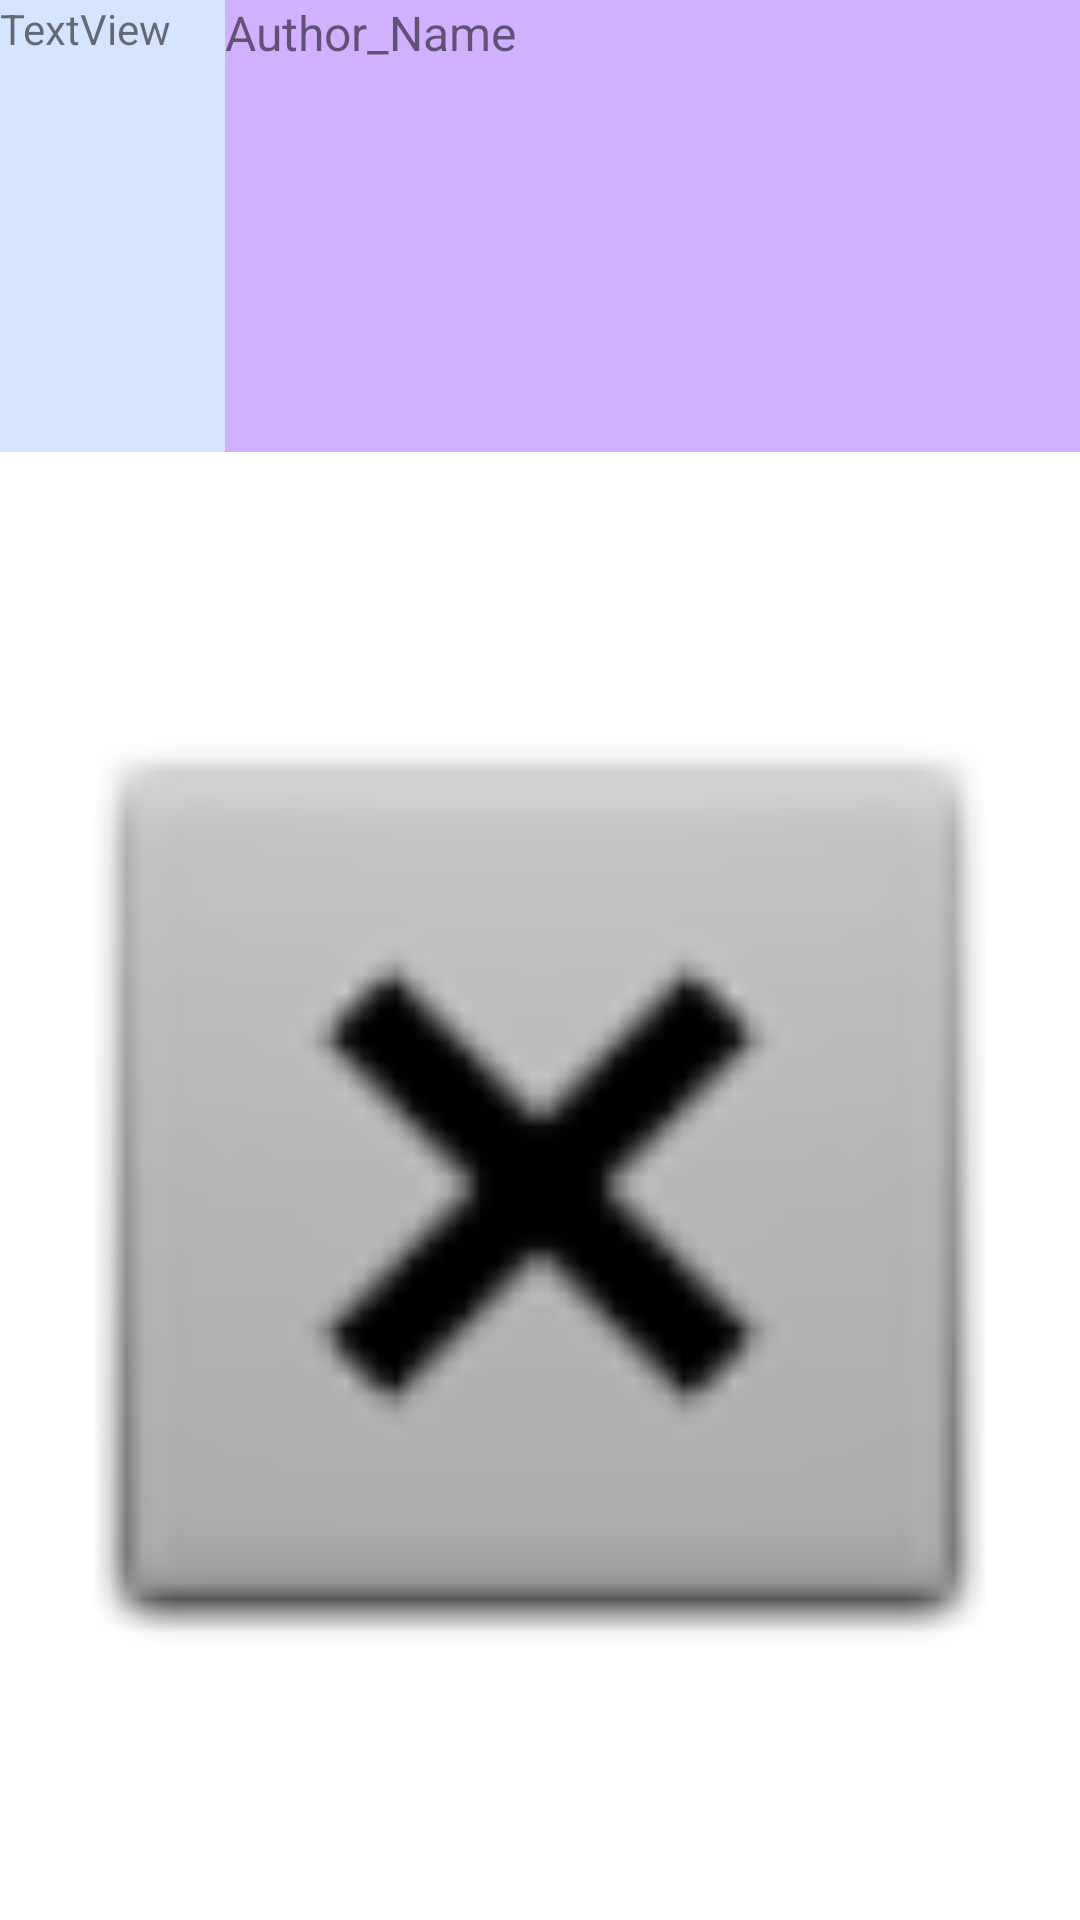

The Android layout XML behind this screen, and the referenced resources:
<!-- AndroidManifest.xml: application theme Theme.ConversationalIST -->
<!-- res/layout/message_image_row.xml -->
<?xml version="1.0" encoding="utf-8"?>
<LinearLayout xmlns:android="http://schemas.android.com/apk/res/android"
    xmlns:app="http://schemas.android.com/apk/res-auto"
    xmlns:tools="http://schemas.android.com/tools"
    android:layout_width="match_parent"
    android:layout_height="wrap_content"
    android:orientation="vertical">

    <LinearLayout
        android:layout_width="match_parent"
        android:layout_height="wrap_content"
        android:layout_weight="1">

        <TextView
            android:id="@+id/imageTimeId"
            android:layout_width="150dp"
            android:layout_height="match_parent"
            android:layout_weight="1"
            android:background="#CECCDFFF"
            android:text="TextView" />

        <TextView
            android:id="@+id/imageAuthorId"
            android:layout_width="match_parent"
            android:layout_height="match_parent"
            android:layout_weight="1"
            android:background="#D1B0FF"
            android:text="Author_Name"
            android:textSize="16sp" />
    </LinearLayout>

    <ImageView
        android:id="@+id/imageId"
        android:layout_width="match_parent"
        android:layout_height="wrap_content"
        android:layout_weight="1"
        android:adjustViewBounds="true"
        app:srcCompat="@android:drawable/btn_dialog" />
</LinearLayout>
<!-- resources referenced by this layout -->
<resources>
  <style name="Theme.ConversationalIST" parent="Theme.MaterialComponents.DayNight.DarkActionBar">
          
          <item name="colorPrimary">@color/purple_500</item>
          <item name="colorPrimaryVariant">@color/purple_700</item>
          <item name="colorOnPrimary">@color/white</item>
          
          <item name="colorSecondary">@color/teal_200</item>
          <item name="colorSecondaryVariant">@color/teal_700</item>
          <item name="colorOnSecondary">@color/black</item>
          
          <item name="android:statusBarColor" tools:targetApi="l">?attr/colorPrimaryVariant</item>
          
          <item name="windowNoTitle">true</item>
          <item name="windowActionBar">false</item>
      </style>
  <!-- not gathered from this repository: default colours our renderer supplied (Android Studio template values) -->
  <color name="purple_500">#FF6200EE</color>
  <color name="purple_700">#FF3700B3</color>
  <color name="teal_200">#FF03DAC5</color>
  <color name="teal_700">#FF018786</color>
  <color name="black">#FF000000</color>
  <color name="white">#FFFFFFFF</color>
</resources>
